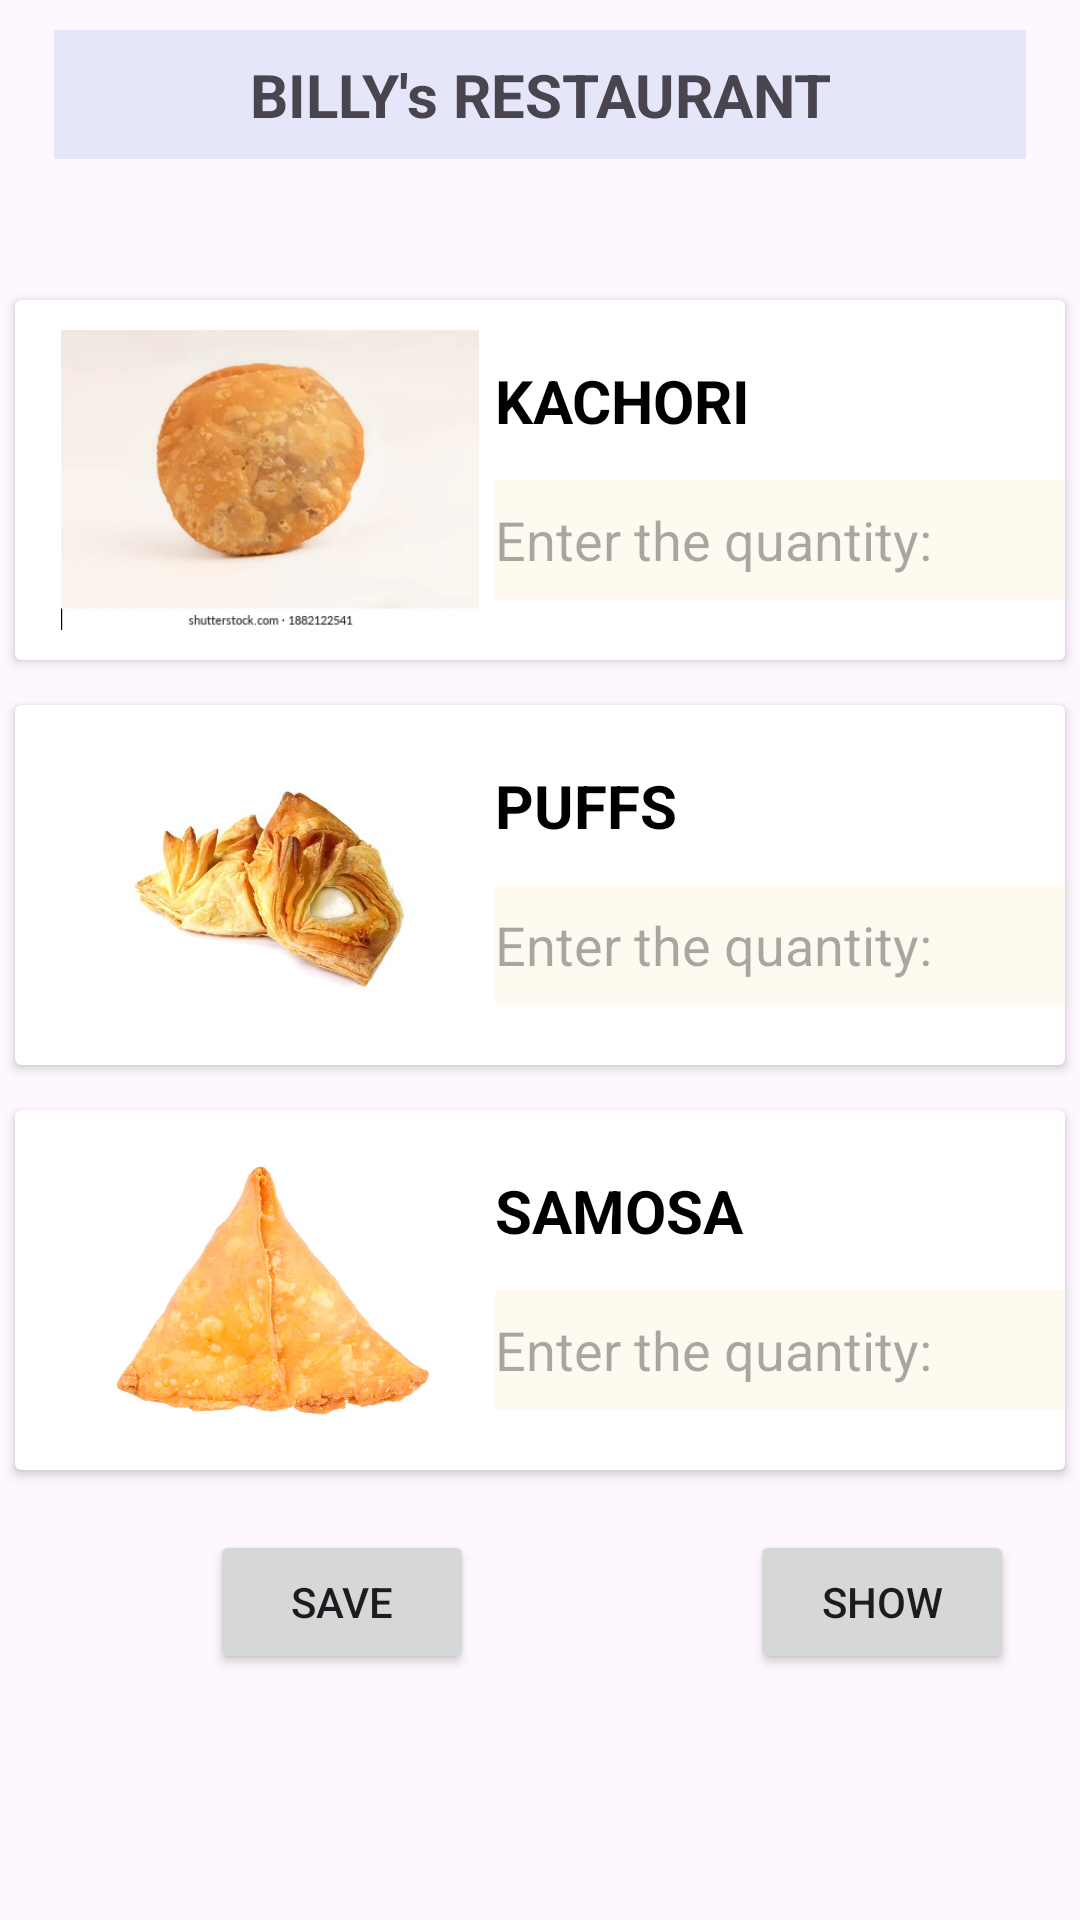

Layout XML and referenced resources for this Android screen:
<!-- AndroidManifest.xml: application theme Theme.Menuorder_a1 -->
<!-- res/layout/fragment_snacks.xml -->
<?xml version="1.0" encoding="utf-8"?>
<FrameLayout xmlns:android="http://schemas.android.com/apk/res/android"
    xmlns:tools="http://schemas.android.com/tools"
    android:layout_width="match_parent"
    android:layout_height="match_parent"
    android:background="@drawable/background"
    tools:context=".PastryFragment">

    <RelativeLayout
        android:layout_width="match_parent"
        android:layout_height="match_parent">
        <TextView
            android:id="@+id/received_value_id"
            android:layout_width="match_parent"
            android:layout_height="wrap_content"
            android:textAlignment="center"
            android:padding="8dp"
            android:layout_marginTop="10dp"
            android:layout_marginLeft="18dp"
            android:layout_marginRight="18dp"
            android:textSize="20sp"
            android:textStyle="bold"
            android:background="#E6E6FA"
            android:text="BILLY's RESTAURANT"
            />

        <androidx.cardview.widget.CardView
            android:id="@+id/card_view1"
            android:layout_width="350dp"
            android:layout_height="120dp"
            android:layout_alignTop="@+id/received_value_id"
            android:layout_marginTop="90dp"
            android:clickable="true"
            android:layout_centerHorizontal="true"
            >

            <ImageView
                android:layout_width="150dp"
                android:layout_height="wrap_content"
                android:layout_gravity="left"
                android:src="@drawable/kachori"
                android:layout_margin="10dp"
                android:id="@+id/img"
                />

            <TextView
                android:layout_width="170dp"
                android:layout_height="40dp"
                android:text="KACHORI"
                android:layout_marginTop="20dp"
                android:layout_marginLeft="160dp"
                android:textSize="20sp"
                android:textStyle="bold"
                android:textColor="@color/black"
                />

            <EditText
                android:layout_width="190dp"
                android:layout_height="40dp"
                android:id="@+id/Qkachori"
                android:layout_marginTop="60dp"
                android:layout_marginLeft="160dp"
                android:hint="Enter the quantity: "
                android:background="#FFFAF0"
                />

        </androidx.cardview.widget.CardView>


        <androidx.cardview.widget.CardView
            android:id="@+id/card_view2"
            android:layout_width="350dp"
            android:layout_height="120dp"
            android:layout_alignTop="@+id/card_view1"
            android:layout_marginTop="135dp"
            android:clickable="true"
            android:layout_centerHorizontal="true"
            >

            <ImageView
                android:layout_width="150dp"
                android:layout_height="wrap_content"
                android:layout_gravity="left"
                android:src="@drawable/puffs"
                android:layout_margin="10dp"
                android:id="@+id/img2"
                />

            <TextView
                android:layout_width="170dp"
                android:layout_height="40dp"
                android:text="PUFFS"
                android:layout_marginTop="20dp"
                android:layout_marginLeft="160dp"
                android:textSize="20sp"
                android:textStyle="bold"
                android:textColor="@color/black"
                />

            <EditText
                android:layout_width="190dp"
                android:layout_height="40dp"
                android:id="@+id/Qpuffs"
                android:layout_marginTop="60dp"
                android:layout_marginLeft="160dp"
                android:hint="Enter the quantity: "
                android:background="#FFFAF0"
                />

        </androidx.cardview.widget.CardView>


        <androidx.cardview.widget.CardView
            android:id="@+id/card_view3"
            android:layout_width="350dp"
            android:layout_height="120dp"
            android:layout_alignTop="@+id/card_view2"
            android:layout_marginTop="135dp"
            android:clickable="true"
            android:layout_centerHorizontal="true"
            >

            <ImageView
                android:layout_width="150dp"
                android:layout_height="wrap_content"
                android:layout_gravity="left"
                android:src="@drawable/samosa"
                android:layout_margin="10dp"
                android:id="@+id/img3"
                />

            <TextView
                android:layout_width="170dp"
                android:layout_height="40dp"
                android:text="SAMOSA"
                android:layout_marginTop="20dp"
                android:layout_marginLeft="160dp"
                android:textSize="20sp"
                android:textStyle="bold"
                android:textColor="@color/black"
                />

            <EditText
                android:layout_width="190dp"
                android:layout_height="40dp"
                android:id="@+id/Qsamosa"
                android:layout_marginTop="60dp"
                android:layout_marginLeft="160dp"
                android:hint="Enter the quantity: "
                android:background="#FFFAF0"
                />

        </androidx.cardview.widget.CardView>

        <Button
            android:layout_width="wrap_content"
            android:layout_height="wrap_content"
            android:id="@+id/save"
            android:layout_below="@+id/card_view3"
            android:text="save"
            android:layout_marginLeft="70dp"
            android:layout_marginTop="20dp"
            />

        <Button
            android:layout_width="wrap_content"
            android:layout_height="wrap_content"
            android:id="@+id/show"
            android:layout_below="@+id/card_view3"
            android:text="show"
            android:layout_marginLeft="250dp"
            android:layout_marginTop="20dp"
            />

        <TextView
            android:id="@+id/res"
            android:layout_width="350dp"
            android:layout_height="wrap_content"
            android:layout_centerHorizontal="true"
            android:layout_alignTop="@id/save"
            android:layout_marginTop="75dp"
            android:textAlignment="center"
            android:textAllCaps="true"
            android:textColor="@color/black"
            android:textSize="24sp"
            android:textStyle="bold"/>

    </RelativeLayout>

</FrameLayout>
<!-- resources referenced by this layout -->
<resources>
  <!-- drawable kachori: webp bitmap (drawable, 9734 bytes) -->
  <!-- drawable puffs: jpg bitmap (drawable, 23017 bytes) -->
  <!-- drawable samosa: jpg bitmap (drawable, 33284 bytes) -->
  <style name="Theme.Menuorder_a1" parent="Base.Theme.Menuorder_a1" />
  <style name="Base.Theme.Menuorder_a1" parent="Theme.Material3.DayNight.NoActionBar">
          
          
      </style>
  <!-- not gathered from this repository: default colours our renderer supplied (Android Studio template values) -->
  <color name="black">#FF000000</color>
</resources>
